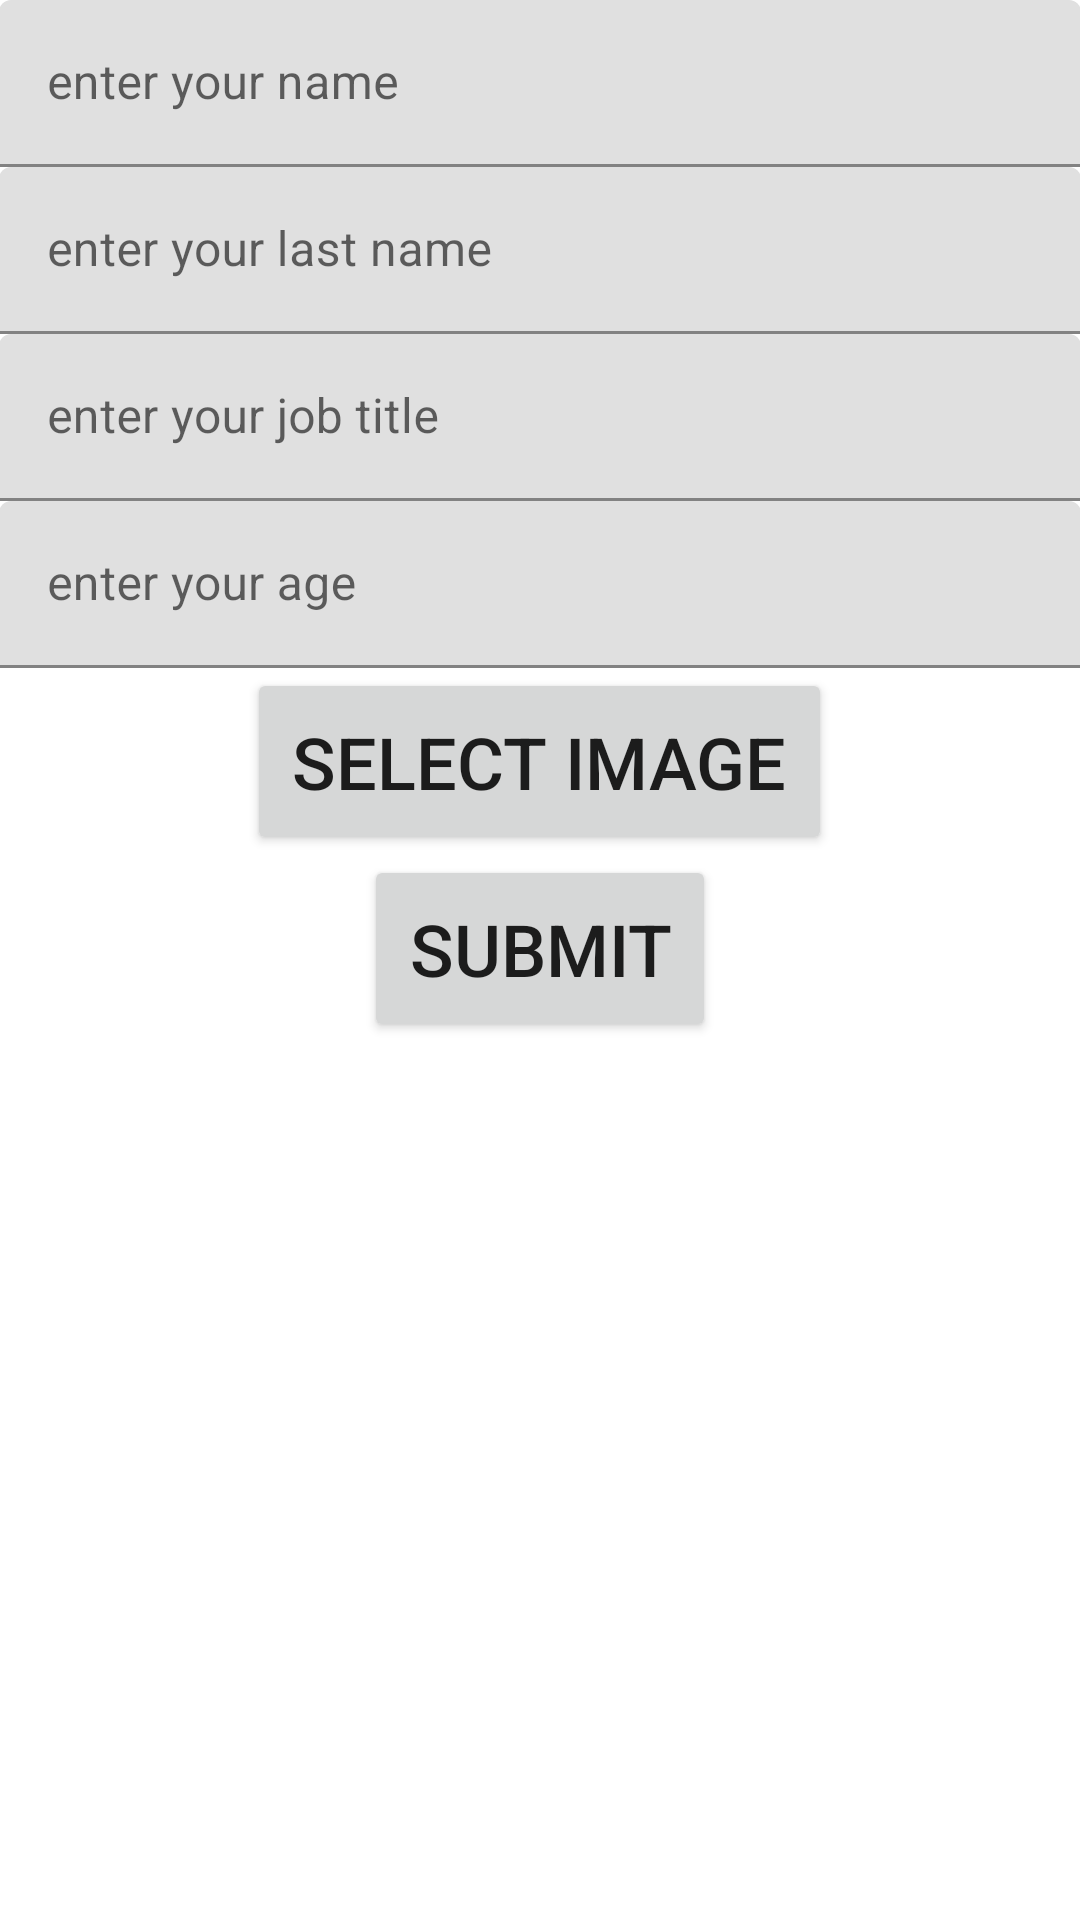

Produce the Android XML layout that renders to this screen, including the resource entries it uses.
<!-- AndroidManifest.xml: application theme Theme.NavigationDrawerWithTabLayout -->
<!-- res/layout/activity_main2.xml -->
<?xml version="1.0" encoding="utf-8"?>
<LinearLayout
    xmlns:android="http://schemas.android.com/apk/res/android"
    xmlns:tools="http://schemas.android.com/tools"
    android:layout_width="match_parent"
    android:layout_height="match_parent"
    android:orientation="vertical"
    android:padding="@dimen/information_layout_padding"
    tools:context=".MainActivity2">
    <com.google.android.material.textfield.TextInputLayout
        android:layout_width="match_parent"
        android:layout_height="wrap_content"
        android:layout_margin="@dimen/info_views_margin">
        <com.google.android.material.textfield.TextInputEditText
            android:layout_width="match_parent"
            android:layout_height="match_parent"
            android:id="@+id/info_layout_fname_et"
            android:hint="@string/info_layout_fname_et_txt"/>
    </com.google.android.material.textfield.TextInputLayout>

    <com.google.android.material.textfield.TextInputLayout
        android:layout_width="match_parent"
        android:layout_height="wrap_content"
        android:layout_margin="@dimen/info_views_margin">
        <com.google.android.material.textfield.TextInputEditText
            android:layout_width="match_parent"
            android:layout_height="match_parent"
            android:id="@+id/info_layout_lname_et"
            android:hint="@string/info_layout_lname_et_txt"/>
    </com.google.android.material.textfield.TextInputLayout>
    <com.google.android.material.textfield.TextInputLayout
        android:layout_width="match_parent"
        android:layout_height="wrap_content"
        android:layout_margin="@dimen/info_views_margin">
        <com.google.android.material.textfield.TextInputEditText
            android:layout_width="match_parent"
            android:layout_height="match_parent"
            android:id="@+id/info_layout_job_et"
            android:hint="@string/info_layout_job_et_txt"/>
    </com.google.android.material.textfield.TextInputLayout>

    <com.google.android.material.textfield.TextInputLayout
        android:layout_width="match_parent"
        android:layout_height="wrap_content"
        android:layout_margin="@dimen/info_views_margin">
        <com.google.android.material.textfield.TextInputEditText
            android:layout_width="match_parent"
            android:layout_height="match_parent"
            android:id="@+id/info_layout_age_et"
            android:hint="@string/info_layout_age_et_txt"/>
    </com.google.android.material.textfield.TextInputLayout>

    <Button
        android:layout_width="wrap_content"
        android:layout_height="wrap_content"
        android:id="@+id/info_layout_load_btn"
        android:text="@string/info_layout_load_image_btn"
        android:textSize="24sp"
        android:padding="15dp"
        android:layout_gravity="center"
        android:layout_margin="@dimen/info_views_margin"
        />
    <Button
        android:layout_width="wrap_content"
        android:layout_height="wrap_content"
        android:id="@+id/info_layout_submit_btn"
        android:text="@string/info_layout_submit_image_btn"
        android:textSize="24sp"
        android:padding="15dp"
        android:layout_gravity="center"
        android:layout_margin="@dimen/info_views_margin"
        />

</LinearLayout>
<!-- resources referenced by this layout -->
<resources>
  <dimen name="info_views_margin">5dp</dimen>
  <dimen name="information_layout_padding">20dp</dimen>
  <string name="info_layout_age_et_txt">enter your age</string>
  <string name="info_layout_fname_et_txt">enter your name</string>
  <string name="info_layout_job_et_txt">enter your job title</string>
  <string name="info_layout_lname_et_txt">"enter your last name "</string>
  <string name="info_layout_load_image_btn">select image</string>
  <string name="info_layout_submit_image_btn">submit</string>
  <style name="Theme.NavigationDrawerWithTabLayout" parent="Theme.MaterialComponents.Light.NoActionBar">
          
          <item name="colorPrimary">@color/purple_500</item>
          <item name="colorPrimaryVariant">@color/purple_700</item>
          <item name="colorOnPrimary">@color/white</item>
          
          <item name="colorSecondary">@color/teal_200</item>
          <item name="colorSecondaryVariant">@color/teal_700</item>
          <item name="colorOnSecondary">@color/black</item>
          
          <item name="android:statusBarColor" tools:targetApi="l">?attr/colorPrimaryVariant</item>
          
      </style>
  
      // style for textView Home  fragment
  <color name="purple_500">#FF6200EE</color>
  <color name="purple_700">#FF3700B3</color>
  <color name="white">#FFFFFFFF</color>
  <color name="teal_200">#FF03DAC5</color>
  <color name="teal_700">#FF018786</color>
  <color name="black">#FF000000</color>
</resources>
